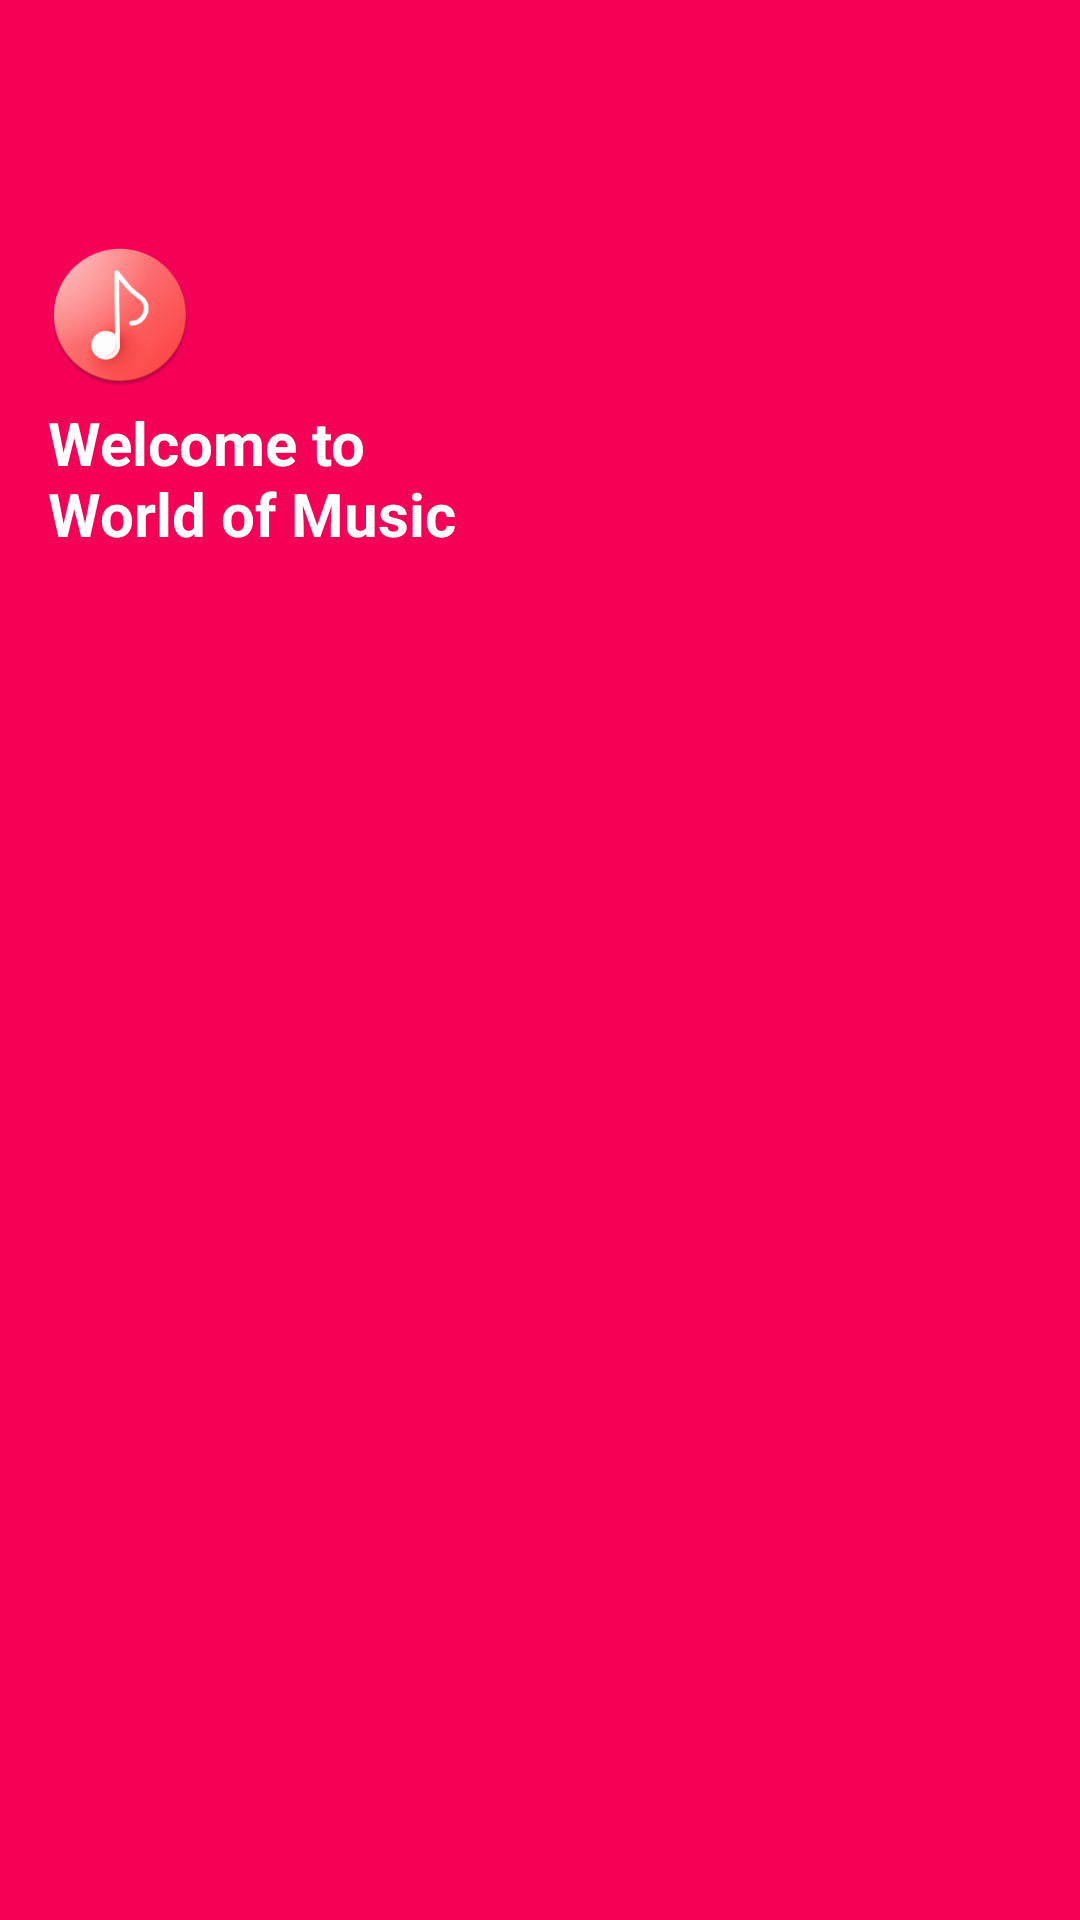

Here is an Android app screen rendered from its layout file. Give the layout XML and the strings, colors and styles it references.
<!-- AndroidManifest.xml: application theme splash_screen -->
<!-- res/layout/nav_header.xml -->
<?xml version="1.0" encoding="utf-8"?>
<LinearLayout xmlns:android="http://schemas.android.com/apk/res/android"
    android:layout_width="match_parent"
    android:layout_height="220dp"
    android:padding="16dp"
    android:background="@color/cool_pink"
    android:orientation="vertical">

    <ImageView
        android:layout_width="wrap_content"
        android:layout_height="wrap_content"
        android:layout_marginTop="65dp"
        android:src="@mipmap/music_player_icon_round"
        android:contentDescription="@string/icon"
        />

    <TextView
        android:layout_width="wrap_content"
        android:layout_height="wrap_content"
        android:paddingTop="5dp"
        android:text="@string/text_nav"
        android:textSize="20sp"
        android:textColor="@color/white"
        android:textStyle="bold"/>

</LinearLayout>
<!-- resources referenced by this layout -->
<resources>
  <color name="cool_pink">#F50057</color>
  <color name="white">#FFFFFFFF</color>
  <!-- mipmap music_player_icon_round: png bitmap (mipmap-hdpi, 6518 bytes) -->
  <string name="icon">Icon</string>
  <string name="text_nav">Welcome to\nWorld of Music</string>
  <style name="splash_screen" parent="Theme.MaterialComponents.Light.NoActionBar">
          <item name="android:windowBackground">@drawable/splash_screen</item>
      </style>
</resources>
